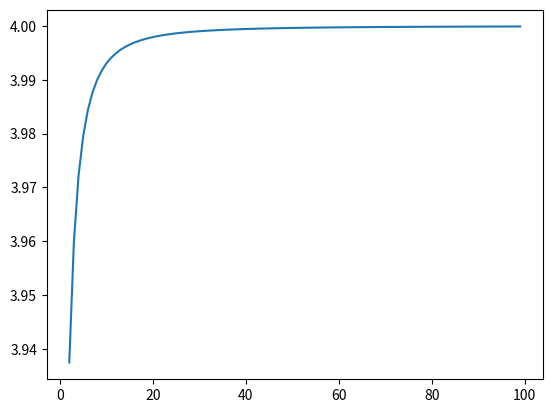

Python code for this plot:
import matplotlib.pyplot as plt
import numpy as np
from math import sqrt

x = np.arange(2,100)
y = [(-1/(i+2)**2)+4 for i in x]

plt.plot(x,y)
plt.show()
